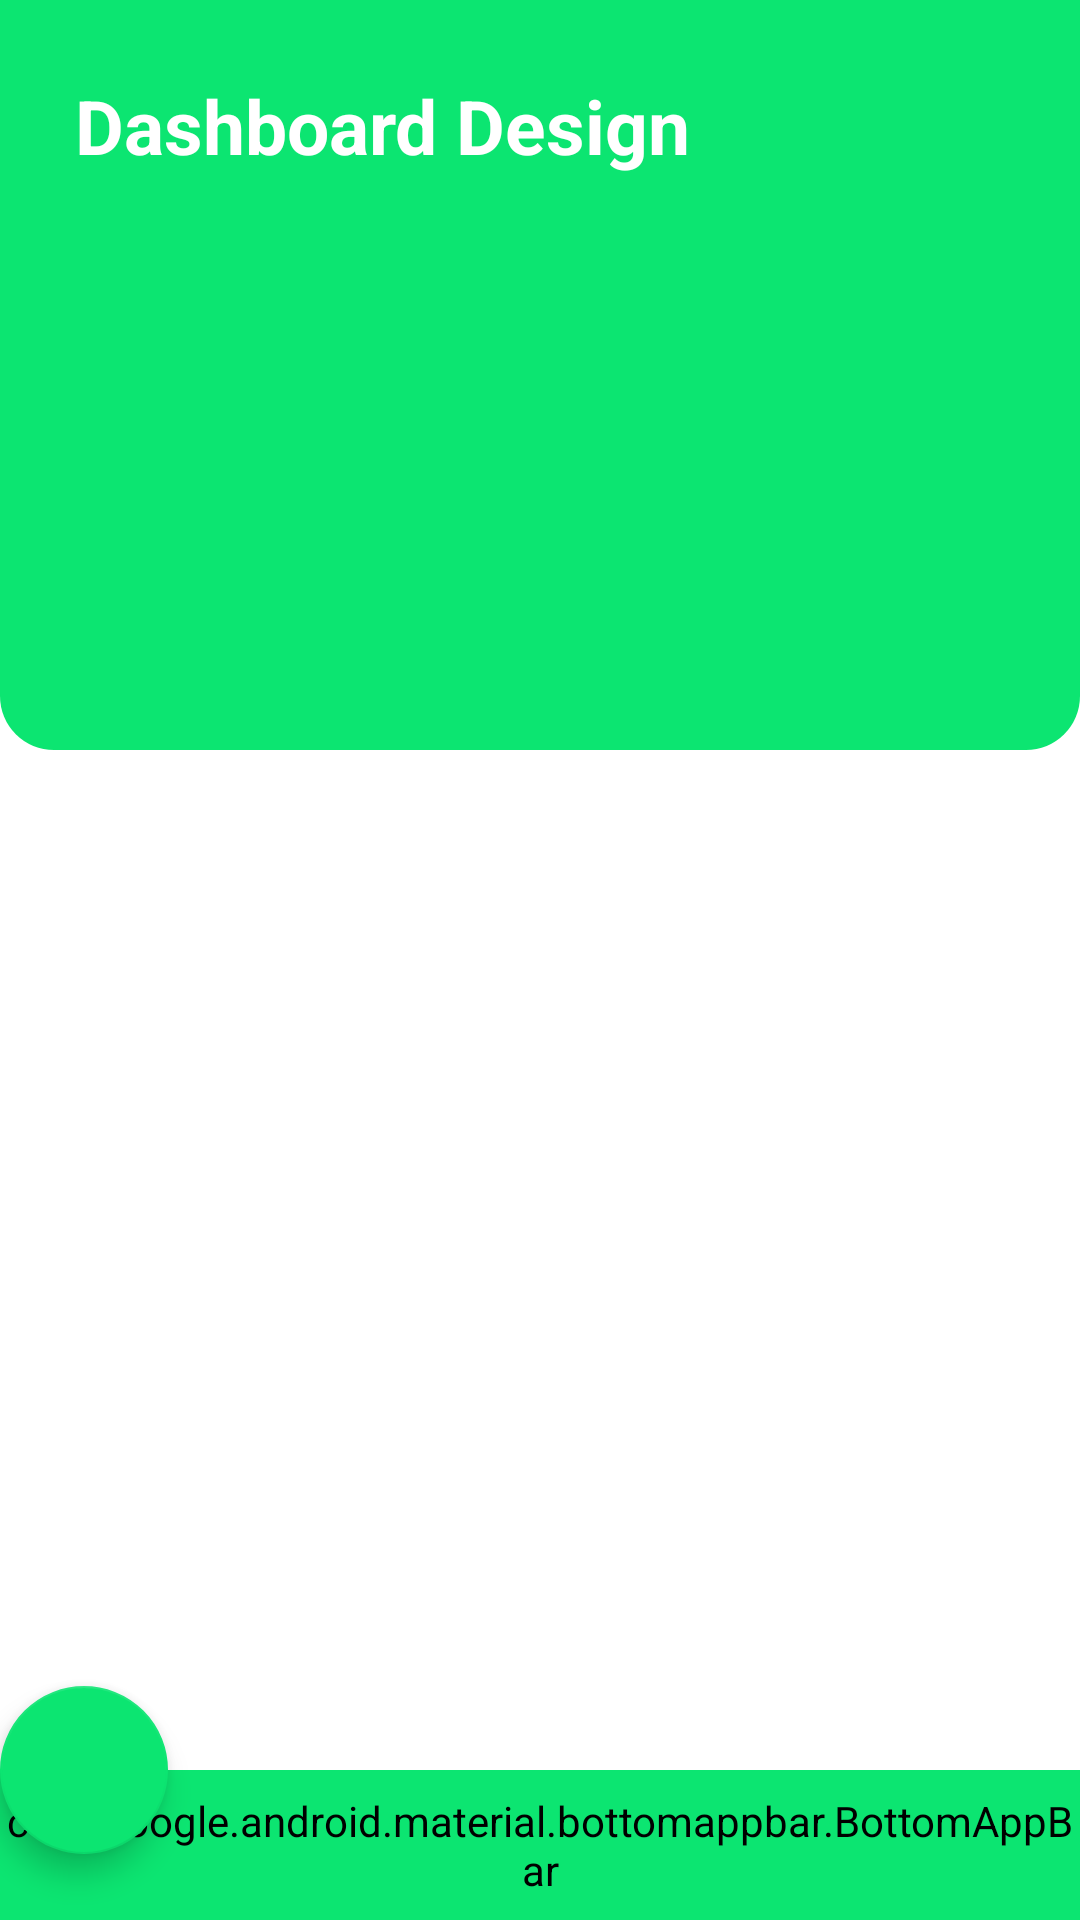

Android layout source for this screen:
<!-- AndroidManifest.xml: activity theme AppThemeNoActionBar -->
<!-- res/layout/activity_u_i.xml -->
<?xml version="1.0" encoding="utf-8"?>
<androidx.coordinatorlayout.widget.CoordinatorLayout xmlns:android="http://schemas.android.com/apk/res/android"
    xmlns:app="http://schemas.android.com/apk/res-auto"
    xmlns:tools="http://schemas.android.com/tools"
    android:layout_width="match_parent"
    android:layout_height="match_parent"
    tools:context=".MainActivity"
    android:background="@color/colorBackground"
    android:orientation="vertical">

    <View
        android:id="@+id/view"
        android:layout_width="match_parent"
        android:layout_height="250dp"
        android:background="@drawable/background" />

    <LinearLayout
        android:layout_margin="25dp"
        android:layout_marginTop="15dp"
        android:layout_width="match_parent"
        android:layout_height="wrap_content">

        <androidx.constraintlayout.widget.ConstraintLayout
            android:layout_width="match_parent"
            android:layout_height="wrap_content">

            <TextView
                android:id="@+id/textView"
                android:layout_width="wrap_content"
                android:layout_height="wrap_content"
                android:text="Dashboard Design "
                android:textColor="@color/colorText"
                android:textSize="25sp"
                android:textStyle="bold"
                app:layout_constraintBottom_toBottomOf="parent"
                app:layout_constraintEnd_toEndOf="parent"
                app:layout_constraintHorizontal_bias="0.0"
                app:layout_constraintStart_toStartOf="parent"
                app:layout_constraintTop_toTopOf="parent"
                app:layout_constraintVertical_bias="0.0" />


        </androidx.constraintlayout.widget.ConstraintLayout>

    </LinearLayout>

    <androidx.core.widget.NestedScrollView
        android:layout_width="match_parent"
        android:layout_height="match_parent"

        >

        <RelativeLayout
            android:layout_marginTop="150dp"
            android:layout_width="match_parent"
            android:layout_height="match_parent">

            <view
                class="androidx.recyclerview.widget.RecyclerView"
                android:id="@+id/rec"
                android:layout_width="match_parent"
                android:layout_height="match_parent" />
        </RelativeLayout>


    </androidx.core.widget.NestedScrollView>


    <com.google.android.material.bottomappbar.BottomAppBar
        android:id="@+id/bottomappbar"
        android:layout_width="match_parent"
        android:layout_gravity="bottom"
        android:layout_height="50dp"
        android:backgroundTint="@color/colorBGshape"

        />

    <com.google.android.material.floatingactionbutton.FloatingActionButton
        android:layout_width="wrap_content"
        android:layout_height="wrap_content"
        android:src="@drawable/ic_add_circle_outline_black_24dp"
        app:backgroundTint="@color/colorBGshape"
        app:layout_anchor="@+id/bottomappbar" />


</androidx.coordinatorlayout.widget.CoordinatorLayout>
<!-- resources referenced by this layout -->
<resources>
  <color name="colorBGshape">#0CE571</color>
  <color name="colorBackground">#FFFFFF</color>
  <color name="colorText">#FFFFFF</color>
  <!-- drawable background (drawable) -->
  <?xml version="1.0" encoding="utf-8"?>
  <shape xmlns:android="http://schemas.android.com/apk/res/android"
      android:shape="rectangle"
      >
    <solid android:color="@color/colorBGshape"/>
      <corners android:bottomLeftRadius="18dp"
          android:bottomRightRadius="18dp"
          />
  
  </shape>
  <style name="AppThemeNoActionBar" parent="Theme.AppCompat.Light.NoActionBar">
          
          <item name="colorPrimary">@color/purple_500</item>
          <item name="colorPrimaryDark">@color/purple_700</item>
          <item name="colorAccent">@color/teal_200</item>
          
      </style>
  <color name="purple_500">#3EC97C</color>
  <color name="purple_700">#6FC502</color>
  <color name="teal_200">#FF03DAC5</color>
</resources>
